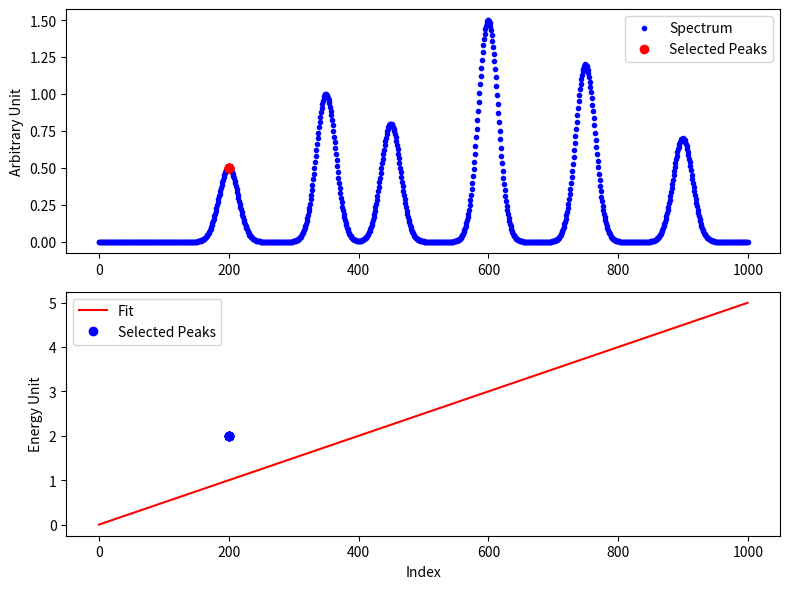

Reproduce this figure in Python.
import numpy as np
from scipy.signal import find_peaks
import matplotlib.pyplot as plt

def extract_calibration_peaks(spectrum, peak_energies):
    # Find peaks in the spectrum
    peaks, _ = find_peaks(spectrum)

    # Calculate the difference between peak energies and spectrum values
    energy_diff = np.abs(peak_energies[:, np.newaxis] - spectrum[peaks])

    # Find the best match for each peak
    best_matches = np.argmin(energy_diff, axis=0)

    # Extract the peak energies and corresponding spectrum values
    selected_peaks = peaks[best_matches]
    selected_peak_energies = peak_energies[best_matches]

    return selected_peaks, selected_peak_energies

def perform_calibration(spectrum, peak_energies):
    # Extract the selected peaks and their corresponding energies
    selected_peaks, selected_peak_energies = extract_calibration_peaks(spectrum, peak_energies)

    # Perform linear regression to find the calibration coefficient
    calibration_coefficient = np.polyfit(selected_peaks, selected_peak_energies, deg=1)[0]

    return calibration_coefficient

# Example usage
# Example usage
x = np.linspace(0, 100, 1000)  # Energy range
spectrum = np.zeros_like(x)

# Define peak positions and heights
peak_positions = [20, 35, 45, 60, 75, 90]
peak_heights = [0.5, 1.0, 0.8, 1.5, 1.2, 0.7]

# Add Gaussian-shaped peaks to the spectrum
for position, height in zip(peak_positions, peak_heights):
    spectrum += height * np.exp(-(x - position) ** 2 / (2 * 1.5 ** 2))
peak_energies = np.array([2.0, 5.0, 9.0])

# Perform calibration
calibration_coefficient = perform_calibration(spectrum, peak_energies)

# Create subplots for the fit and the spectrum
fig, (ax1, ax2) = plt.subplots(2, 1, figsize=(8, 6))

# Plot the spectrum
ax1.plot(spectrum, 'b.', label='Spectrum')
ax1.plot(extract_calibration_peaks(spectrum, peak_energies)[0], spectrum[extract_calibration_peaks(spectrum, peak_energies)[0]], 'ro', label='Selected Peaks')
ax1.set_ylabel('Arbitrary Unit')
ax1.legend()

# Plot the fit
x = np.arange(len(spectrum))
y_fit = calibration_coefficient * x
ax2.plot(x, y_fit, 'r-', label='Fit')
ax2.plot(extract_calibration_peaks(spectrum, peak_energies)[0], extract_calibration_peaks(spectrum, peak_energies)[1], 'bo', label='Selected Peaks')
ax2.set_xlabel('Index')
ax2.set_ylabel('Energy Unit')
ax2.legend()

plt.tight_layout()
plt.show()

